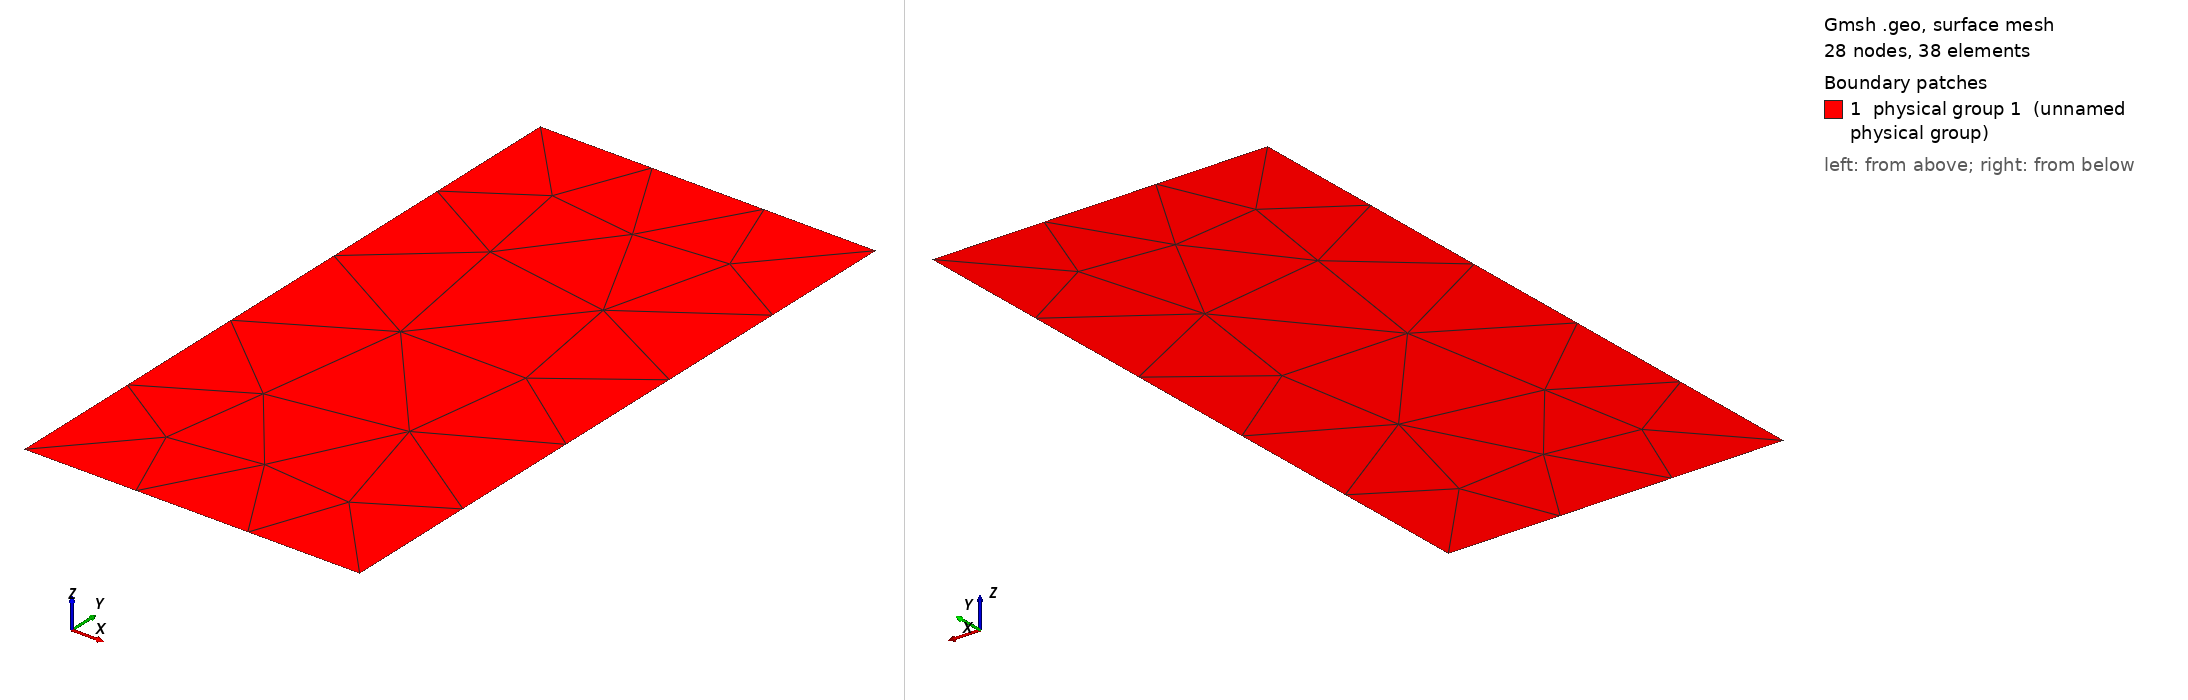

Gmsh geometry script, surface-meshed: 28 nodes, 38 surface elements. Boundary patches (legend numbers): 1 physical group 1 (unnamed physical group). Left view from above one corner, right view from below the opposite corner. Legend entries are the model's physical surfaces. The drawing asked Gmsh for element sizes between 1% and 20% of the model's largest extent; the script's own settings can give other sizes.

=== plate.geo (drawn) ===

// Geometric parameters
H = 10;  //  semiheight of plate
L = H/2;  //  semiwidth of plate
a = 1; // semilength of crack (center of crack is at x1=x2=0)

// Discretization parameters
lc1 = 5; // element size at the border
lc2 = .5; // element size at the crack tip

// Domain construction
Point(1) = {L,0.0,0.0,lc1};
Point(2) = {L,H,0.0,lc1};
Point(3) = {0.0,H,0.0,lc1};
Point(4) = {0.0,0.0,0.0,lc1};

Line(1) = {1,2};
Line(2) = {2,3};
Line(3) = {3,4};
Line(4) = {4,1};

Line Loop(11) = {1,2,3,4};
Plane Surface(1) = {11};

// To return only 2D element in msh file
Physical Surface(1) = {1};
